Run: headless pygame with SDL's dummy video driver; simulated clock (each Clock.tick advances the game by its frame time, no real sleeping); random seed 0; keys injected as events and as key.get_pressed() state; no mouse input.
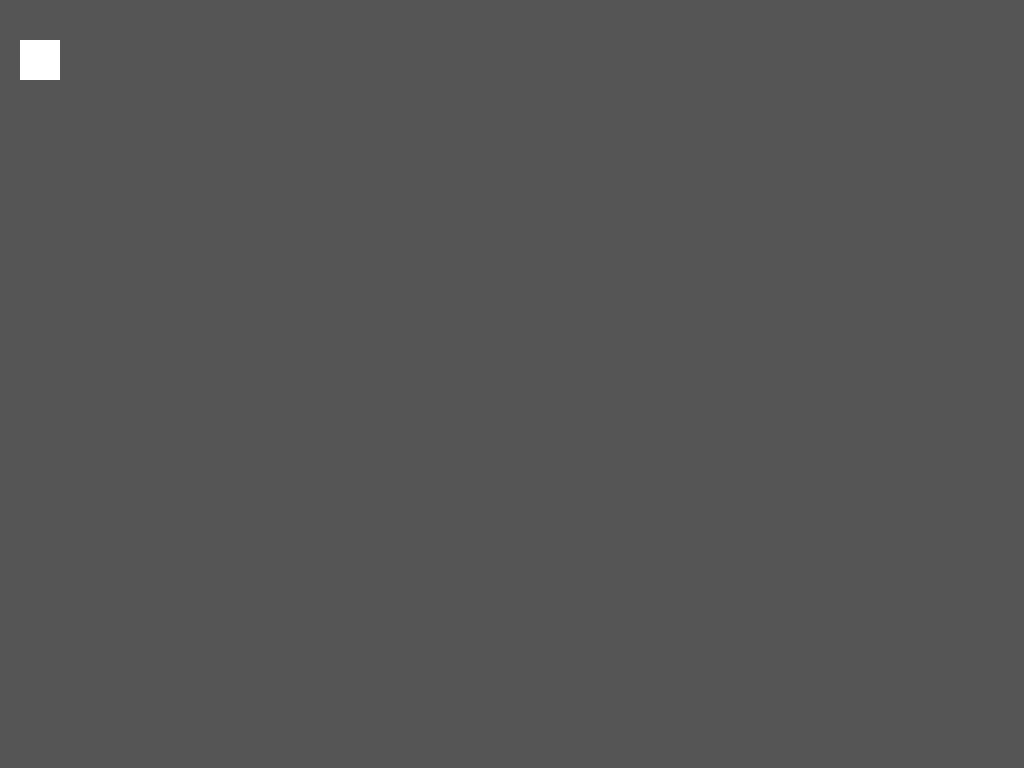
Frame 1 of 4 · flips 1–60 · no input
Frame 2 of 4 · flips 61–180 · tapped SPACE, RETURN · held RIGHT (→), D · screen unchanged from frame 1, image omitted
Frame 3 of 4 · flips 181–300 · held DOWN (↓), S · screen unchanged from frame 2, image omitted
Frame 4 of 4 · flips 301–420 · held LEFT (←), A, UP (↑), W · screen unchanged from frame 3, image omitted

The pygame program that drew these frames:

from abc import ABCMeta
from dataclasses import dataclass
import pygame as pg
from sys import exit


@dataclass
class EditorCamera:
    pos: pg.Vector2

    def transform(self, p: pg.Vector2, /):
        return p - self.pos
    
    def reverse_transform(self, p: pg.Vector2, /):
        return p + self.pos


class MapObject(metaclass=ABCMeta):
    pass


def main():
    window: pg.Surface = pg.display.set_mode(flags=pg.FULLSCREEN)
    clock = pg.time.Clock()
    ms = 1000//60

    while True:
        for event in pg.event.get():
            if event.type == pg.QUIT or event.type == pg.KEYDOWN and event.key == pg.K_ESCAPE:
                exit()
        
        window.fill("#555555")
        pg.draw.rect(window, "#FFFFFF", pg.Rect(20, 40, 40, 40))

        pg.display.flip()
        ms = clock.tick(60)


if __name__ == "__main__":
    main()
